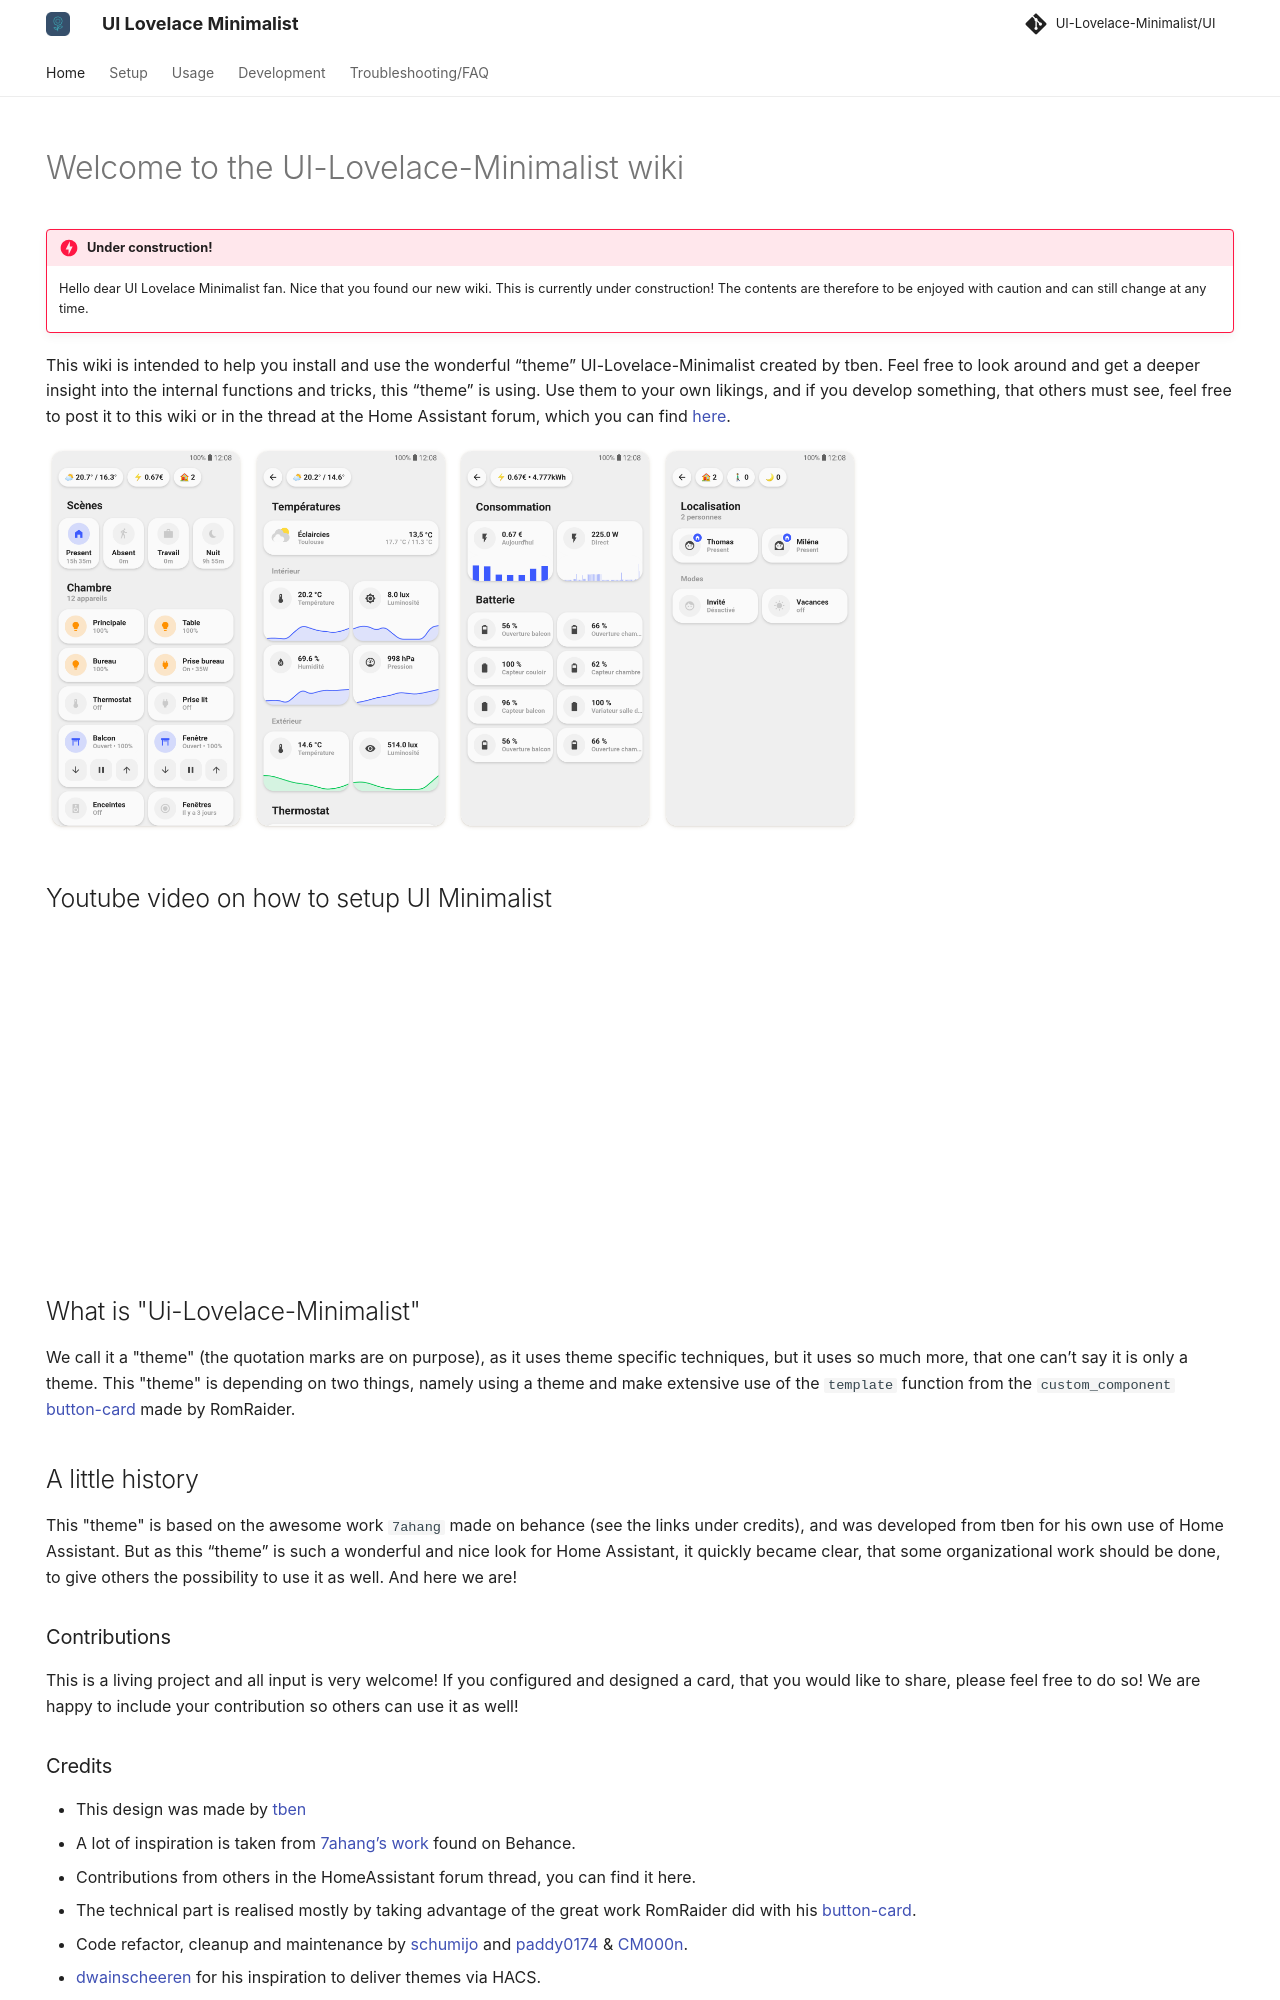

repository: alessandrosabbadini/UI-Lovelace-Minimalist-Cards · page: index.html · generator: mkdocs

---
title: Welcome to the UI-Lovelace-Minimalist wiki!
hide:
  - toc
  - navigation
---

<!-- markdownlint-disable MD046 -->

# Welcome to the UI-Lovelace-Minimalist wiki

!!! danger "Under construction!"

    Hello dear UI Lovelace Minimalist fan. Nice that you found our new wiki.
    This is currently under construction!
    The contents are therefore to be enjoyed with caution
    and can still change at any time.

This wiki is intended to help you install and use the wonderful “theme” UI-Lovelace-Minimalist created by tben. Feel free to look around and get a deeper insight into the internal functions and tricks, this “theme” is using. Use them to your own likings, and if you develop something, that others must see, feel free to post it to this wiki or in the thread at the Home Assistant forum, which you can find [here](https://community.home-assistant.io/t/lovelace-ui-minimalist/322687?u=paddy0174).

![Home](./assets/img/example_home.png){ width="200" } ![Temperature](./assets/img/example_temperature.png){ width="200" } ![Consumption](./assets/img/example_consumption.png){ width="200" } ![Localisation](./assets/img/example_localisation.png){ width="200" }

## Youtube video on how to setup UI Minimalist

<figure class="video_container">
  <iframe width="560" height="315" src="https://www.youtube.com/embed/A0fMt8IRKoI" title="YouTube video player" frameborder="0" allow="accelerometer; autoplay; clipboard-write; encrypted-media; gyroscope; picture-in-picture" allowfullscreen></iframe>
</figure>

## What is "Ui-Lovelace-Minimalist"

We call it a "theme" (the quotation marks are on purpose), as it uses theme specific techniques, but it uses so much more, that one can’t say it is only a theme. This "theme" is depending on two things, namely using a theme and make extensive use of the `template` function from the `custom_component` [button-card](https://github.com/custom-cards/button-card) made by RomRaider.

## A little history

This "theme" is based on the awesome work `7ahang` made on behance (see the links under credits), and was developed from tben for his own use of Home Assistant. But as this “theme” is such a wonderful and nice look for Home Assistant, it quickly became clear, that some organizational work should be done, to give others the possibility to use it as well. And here we are!

### Contributions

This is a living project and all input is very welcome! If you configured and designed a card, that you would like to share, please feel free to do so! We are happy to include your contribution so others can use it as well!
